Run: headless pygame with SDL's dummy video driver; simulated clock (each Clock.tick advances the game by its frame time, no real sleeping); random seed 0; keys injected as events and as key.get_pressed() state; no mouse input.
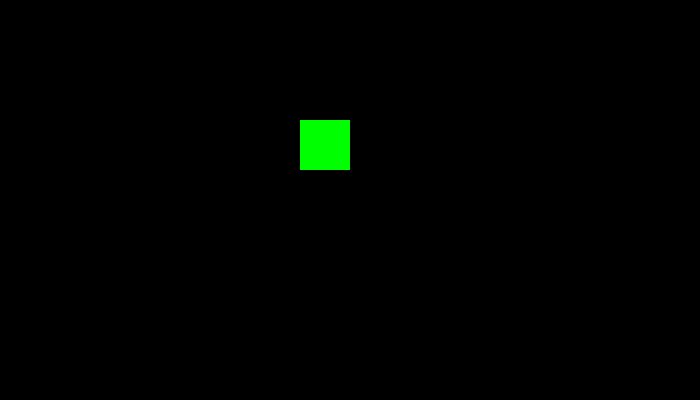
Frame 1 of 4 · flips 1–60 · no input
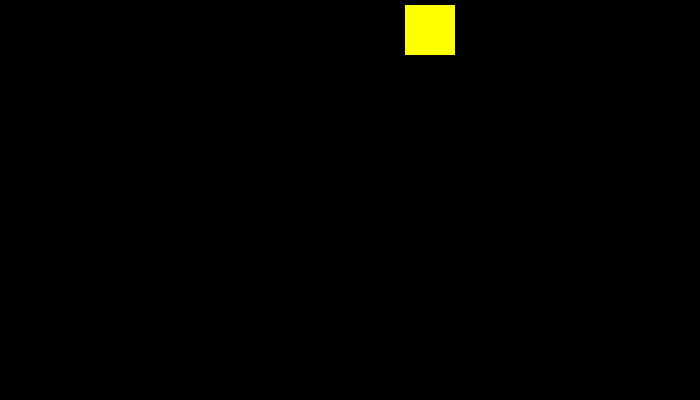
Frame 2 of 4 · flips 61–180 · tapped SPACE, RETURN · held RIGHT (→), D
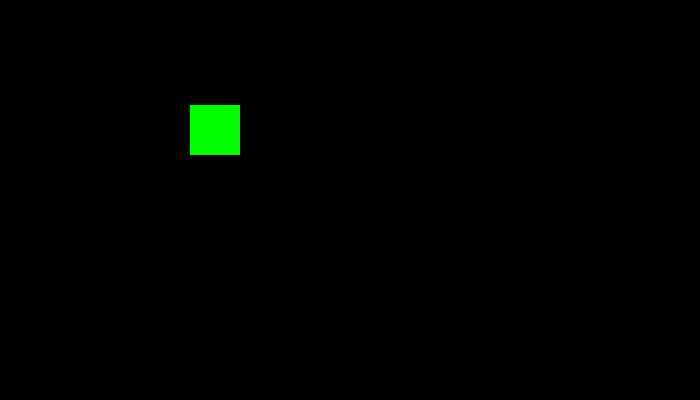
Frame 3 of 4 · flips 181–300 · held DOWN (↓), S
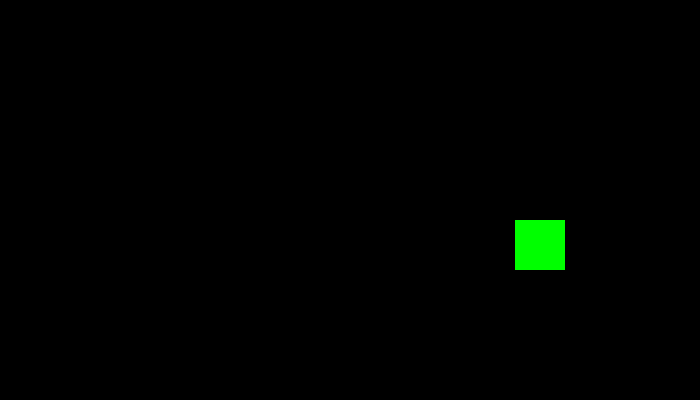
Frame 4 of 4 · flips 301–420 · held LEFT (←), A, UP (↑), W

The pygame program that drew these frames:

import pygame
import random
from random import choice


class Player(pygame.sprite.Sprite):
    def __init__(self):
        pygame.sprite.Sprite.__init__(self)
        self.image = pygame.Surface((50, 50))
        self.image.fill((255, 255, 255))
        self.rect = self.image.get_rect()
        self.rect.center = (25, HEIGHT / 2)
        self.is_right = True
        self.is_left = False
        self.is_down = False
        self.is_up = True

    def set_directions_x(self, left, right):
        self.is_left = left
        self.is_right = right

    def set_directions_y(self, up, down):
        self.is_up = up
        self.is_down = down

    def change_color(self, colors):
        # self.image.fill(colors[random.randint(0, 4)])
        self.image.fill(choice(COLORS))

    def update(self):
        if self.is_right:
            if self.rect.right + 5 > WIDTH:
                self.change_color(COLORS)
                self.set_directions_x(True, False)
                return
            self.rect.x += 5

        if self.is_left:
            if self.rect.left - 5 < 0:
                self.change_color(COLORS)
                self.set_directions_x(False, True)
                return
            self.rect.x -= 5

        if self.is_up:
            if self.rect.top - 5 < 0:
                self.change_color(COLORS)
                self.set_directions_y(False, True)
                return
            self.rect.y -= 5

        if self.is_down:
            if self.rect.bottom + 5 > HEIGHT:
                self.change_color(COLORS)
                self.set_directions_y(True, False)
                return
            self.rect.y += 5


WIDTH = 700
HEIGHT = 400
FPS = 60

BLACK = (0, 0, 0)
BLUE = (0, 100, 250)
GREEN = (0, 255, 0)
YELLOW = (255, 255, 0)
RED = (255, 0, 0)
WHITE = (255, 255, 255)
COLORS = (BLUE, RED, YELLOW, GREEN, WHITE)

pygame.init()
display = pygame.display.set_mode((WIDTH, HEIGHT))
pygame.display.set_caption('test')
clock = pygame.time.Clock()
group_sprite = pygame.sprite.Group()
player = Player()
group_sprite.add(player)

switch = True
while switch:
    clock.tick(FPS)
    for event in pygame.event.get():
        if event.type == pygame.QUIT:
            switch = False

    group_sprite.update()

    display.fill(BLACK)
    group_sprite.draw(display)
    pygame.display.flip()

pygame.quit()
